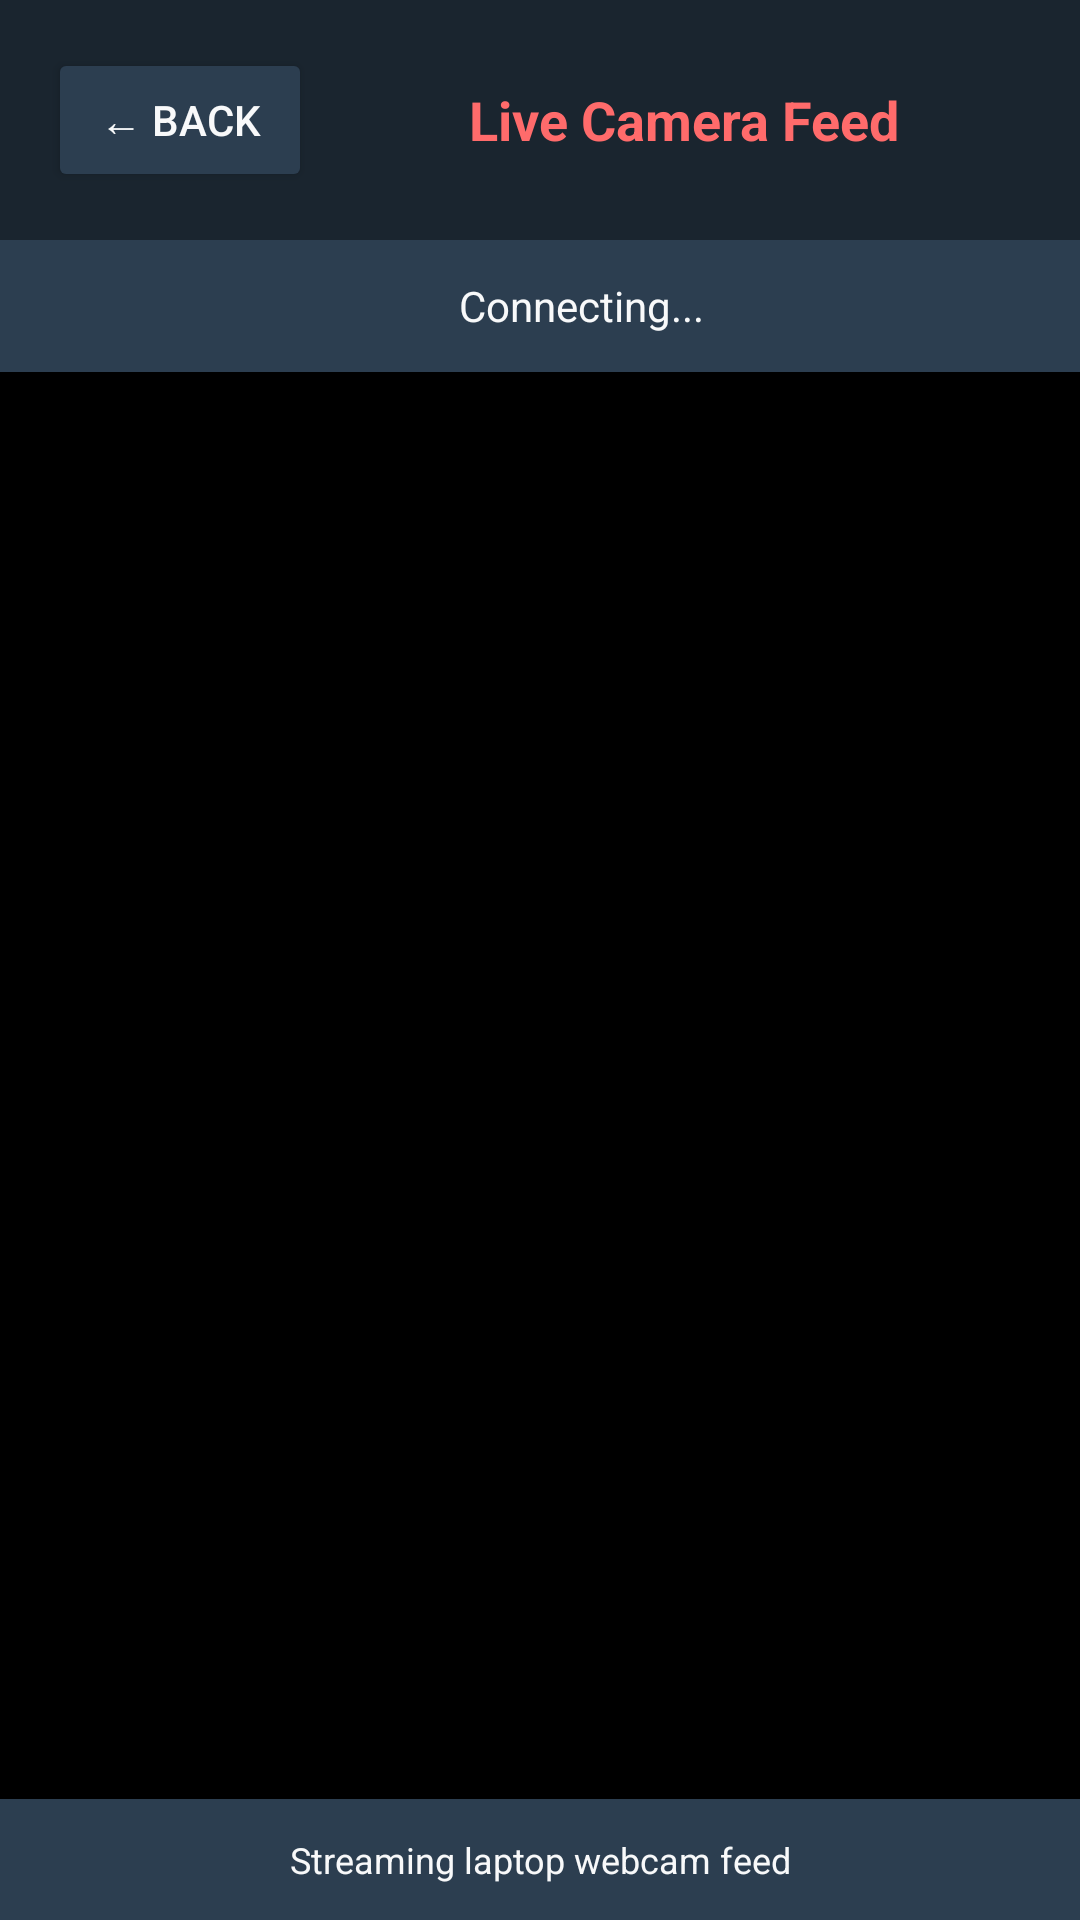

The Android layout XML behind this screen, and the referenced resources:
<!-- AndroidManifest.xml: application theme Theme.NurseAlarmApp -->
<!-- res/layout/activity_camera_stream.xml -->
<?xml version="1.0" encoding="utf-8"?>
<LinearLayout
    xmlns:android="http://schemas.android.com/apk/res/android"
    xmlns:app="http://schemas.android.com/apk/res-auto"
    android:layout_width="match_parent"
    android:layout_height="match_parent"
    android:orientation="vertical"
    android:background="@color/colorPrimaryDark">

    
    <LinearLayout
        android:layout_width="match_parent"
        android:layout_height="wrap_content"
        android:orientation="horizontal"
        android:padding="16dp"
        android:gravity="center_vertical"
        android:background="@color/colorPrimaryDark">

        <Button
            android:id="@+id/btnBackFromCamera"
            android:layout_width="wrap_content"
            android:layout_height="wrap_content"
            android:text="← Back"
            android:backgroundTint="@color/darkGray"
            android:textColor="@color/champagne" />

        <TextView
            android:id="@+id/tvCameraTitle"
            android:layout_width="0dp"
            android:layout_height="wrap_content"
            android:layout_weight="1"
            android:text="Live Camera Feed"
            android:textSize="18sp"
            android:textStyle="bold"
            android:textColor="@color/gold"
            android:gravity="center"
            android:layout_marginStart="8dp" />

    </LinearLayout>

    
    <LinearLayout
        android:layout_width="match_parent"
        android:layout_height="wrap_content"
        android:orientation="horizontal"
        android:padding="12dp"
        android:background="@color/darkGray"
        android:gravity="center">

        <ProgressBar
            android:id="@+id/progressBarCamera"
            android:layout_width="20dp"
            android:layout_height="20dp"
            android:layout_marginEnd="8dp"
            android:indeterminateTint="@color/gold" />

        <TextView
            android:id="@+id/tvCameraStatus"
            android:layout_width="wrap_content"
            android:layout_height="wrap_content"
            android:text="Connecting..."
            android:textSize="14sp"
            android:textColor="@color/champagne" />

    </LinearLayout>

    
    <FrameLayout
        android:layout_width="match_parent"
        android:layout_height="0dp"
        android:layout_weight="1"
        android:background="#000000">

        <ImageView
            android:id="@+id/imageViewCamera"
            android:layout_width="match_parent"
            android:layout_height="match_parent"
            android:scaleType="fitCenter"
            android:contentDescription="Live camera feed" />

        
        <LinearLayout
            android:layout_width="match_parent"
            android:layout_height="match_parent"
            android:orientation="vertical"
            android:gravity="center"
            android:padding="32dp"
            android:visibility="gone">

            <TextView
                android:layout_width="wrap_content"
                android:layout_height="wrap_content"
                android:text="📹"
                android:textSize="64sp"
                android:layout_marginBottom="16dp" />

            <TextView
                android:layout_width="wrap_content"
                android:layout_height="wrap_content"
                android:text="Camera Stream Unavailable"
                android:textSize="18sp"
                android:textColor="@color/champagne"
                android:textAlignment="center"
                android:layout_marginBottom="8dp" />

            <TextView
                android:layout_width="wrap_content"
                android:layout_height="wrap_content"
                android:text="Ensure backend is running and\ncamera endpoint is accessible"
                android:textSize="14sp"
                android:textColor="@color/gold"
                android:textAlignment="center" />

        </LinearLayout>

    </FrameLayout>

    
    <TextView
        android:layout_width="match_parent"
        android:layout_height="wrap_content"
        android:padding="12dp"
        android:text="Streaming laptop webcam feed"
        android:textSize="12sp"
        android:textColor="@color/champagne"
        android:gravity="center"
        android:background="@color/darkGray" />

</LinearLayout>
<!-- resources referenced by this layout -->
<resources>
  <color name="champagne">#F8F9FA</color>
  <color name="colorPrimaryDark">#1A252F</color>
  <color name="darkGray">#2C3E50</color>
  <color name="gold">#FF6B6B</color>
  <style name="Theme.NurseAlarmApp" parent="Theme.MaterialComponents.DayNight.NoActionBar" />
</resources>
